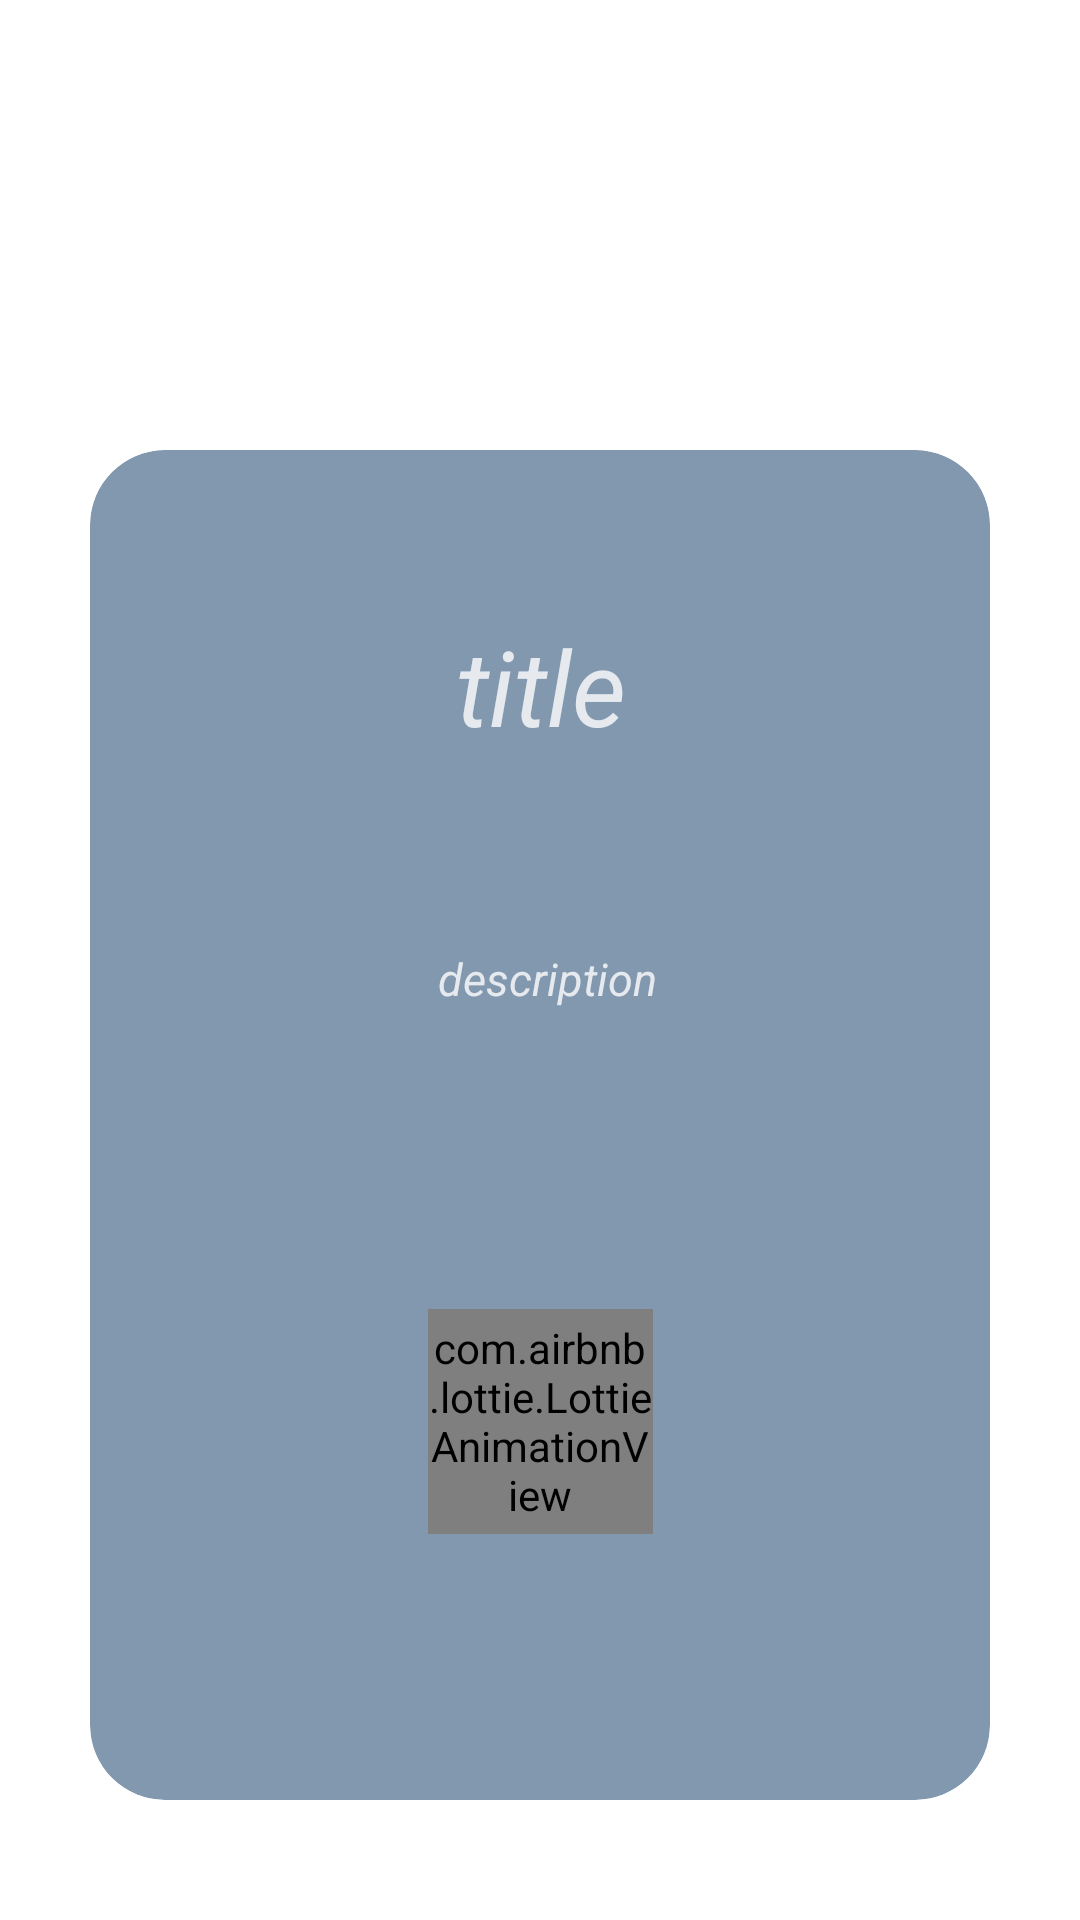

Write the Android layout XML for this screen, with the resource values it uses.
<!-- AndroidManifest.xml: application theme Theme.KotlinWeather -->
<!-- res/layout/fragment_info.xml -->
<?xml version="1.0" encoding="utf-8"?>
<androidx.constraintlayout.widget.ConstraintLayout xmlns:android="http://schemas.android.com/apk/res/android"
    xmlns:app="http://schemas.android.com/apk/res-auto"
    xmlns:tools="http://schemas.android.com/tools"
    android:layout_width="match_parent"
    android:layout_height="match_parent"
    tools:context=".ui.view.fragments.InfoFragment">


    <ImageView
        android:id="@+id/info_background"
        android:layout_width="match_parent"
        android:layout_height="match_parent"

        android:scaleType="fitXY"
        app:layout_constraintBottom_toBottomOf="parent"
        app:layout_constraintEnd_toEndOf="parent"
        app:layout_constraintStart_toStartOf="parent"
        app:layout_constraintTop_toTopOf="parent" />

    <androidx.cardview.widget.CardView
        android:layout_width="300dp"
        android:layout_height="450dp"
        android:layout_marginStart="15dp"
        android:layout_marginTop="150dp"
        android:layout_marginEnd="15dp"
        app:cardBackgroundColor="@color/light_blue"
        app:cardCornerRadius="25dp"
        app:cardElevation="0dp"
        app:layout_constraintEnd_toEndOf="parent"
        app:layout_constraintStart_toStartOf="parent"
        app:layout_constraintTop_toTopOf="parent" >

        <androidx.constraintlayout.widget.ConstraintLayout
            android:layout_width="match_parent"
            android:layout_height="match_parent">

            <TextView
                android:id="@+id/info_title"
                android:layout_width="wrap_content"
                android:layout_height="wrap_content"
                android:text="title"
                android:textColor="@color/light_white"
                android:textSize="35sp"
                android:textStyle="italic"
                app:layout_constraintBottom_toBottomOf="parent"
                app:layout_constraintEnd_toEndOf="parent"
                app:layout_constraintHorizontal_bias="0.501"
                app:layout_constraintStart_toStartOf="parent"
                app:layout_constraintTop_toTopOf="parent"
                app:layout_constraintVertical_bias="0.137" />

            <TextView
                android:id="@+id/info_description"
                android:layout_width="wrap_content"
                android:layout_height="wrap_content"
                android:layout_marginStart="10dp"
                android:layout_marginTop="64dp"
                android:layout_marginEnd="5dp"
                android:text="description"
                android:textAlignment="center"
                android:textColor="@color/light_white"
                android:textSize="15sp"
                android:textStyle="italic"
                app:layout_constraintEnd_toEndOf="parent"
                app:layout_constraintStart_toStartOf="parent"
                app:layout_constraintTop_toBottomOf="@+id/info_title" />

            <com.airbnb.lottie.LottieAnimationView
                android:id="@+id/info_icon"
                android:layout_width="75dp"
                android:layout_height="75dp"
                android:layout_marginTop="100dp"
                app:layout_constraintEnd_toEndOf="parent"
                app:layout_constraintStart_toStartOf="parent"
                app:layout_constraintTop_toBottomOf="@+id/info_description"
                app:lottie_fileName="weather_icon_animation.json" />

        </androidx.constraintlayout.widget.ConstraintLayout>
    </androidx.cardview.widget.CardView>

</androidx.constraintlayout.widget.ConstraintLayout>
<!-- resources referenced by this layout -->
<resources>
  <color name="light_blue">#B34C6D8E</color>
  <color name="light_white">#CCFFFFFF</color>
  <style name="Theme.KotlinWeather" parent="Theme.MaterialComponents.DayNight.NoActionBar">
          
          <item name="colorPrimary">@color/blue</item>
          <item name="colorPrimaryVariant">@color/purple_700</item>
          <item name="colorOnPrimary">@color/white</item>
          
          <item name="colorSecondary">@color/teal_200</item>
          <item name="colorSecondaryVariant">@color/teal_700</item>
          <item name="colorOnSecondary">@color/black</item>
          
          <item name="android:statusBarColor">#4C6D8E</item>
          
          <item name="android:fitsSystemWindows">true</item>
      </style>
  <color name="blue">#4384C5</color>
  <color name="purple_700">#FF3700B3</color>
  <color name="white">#FFFFFFFF</color>
  <color name="teal_200">#FF03DAC5</color>
  <color name="teal_700">#FF018786</color>
  <color name="black">#FF000000</color>
</resources>
